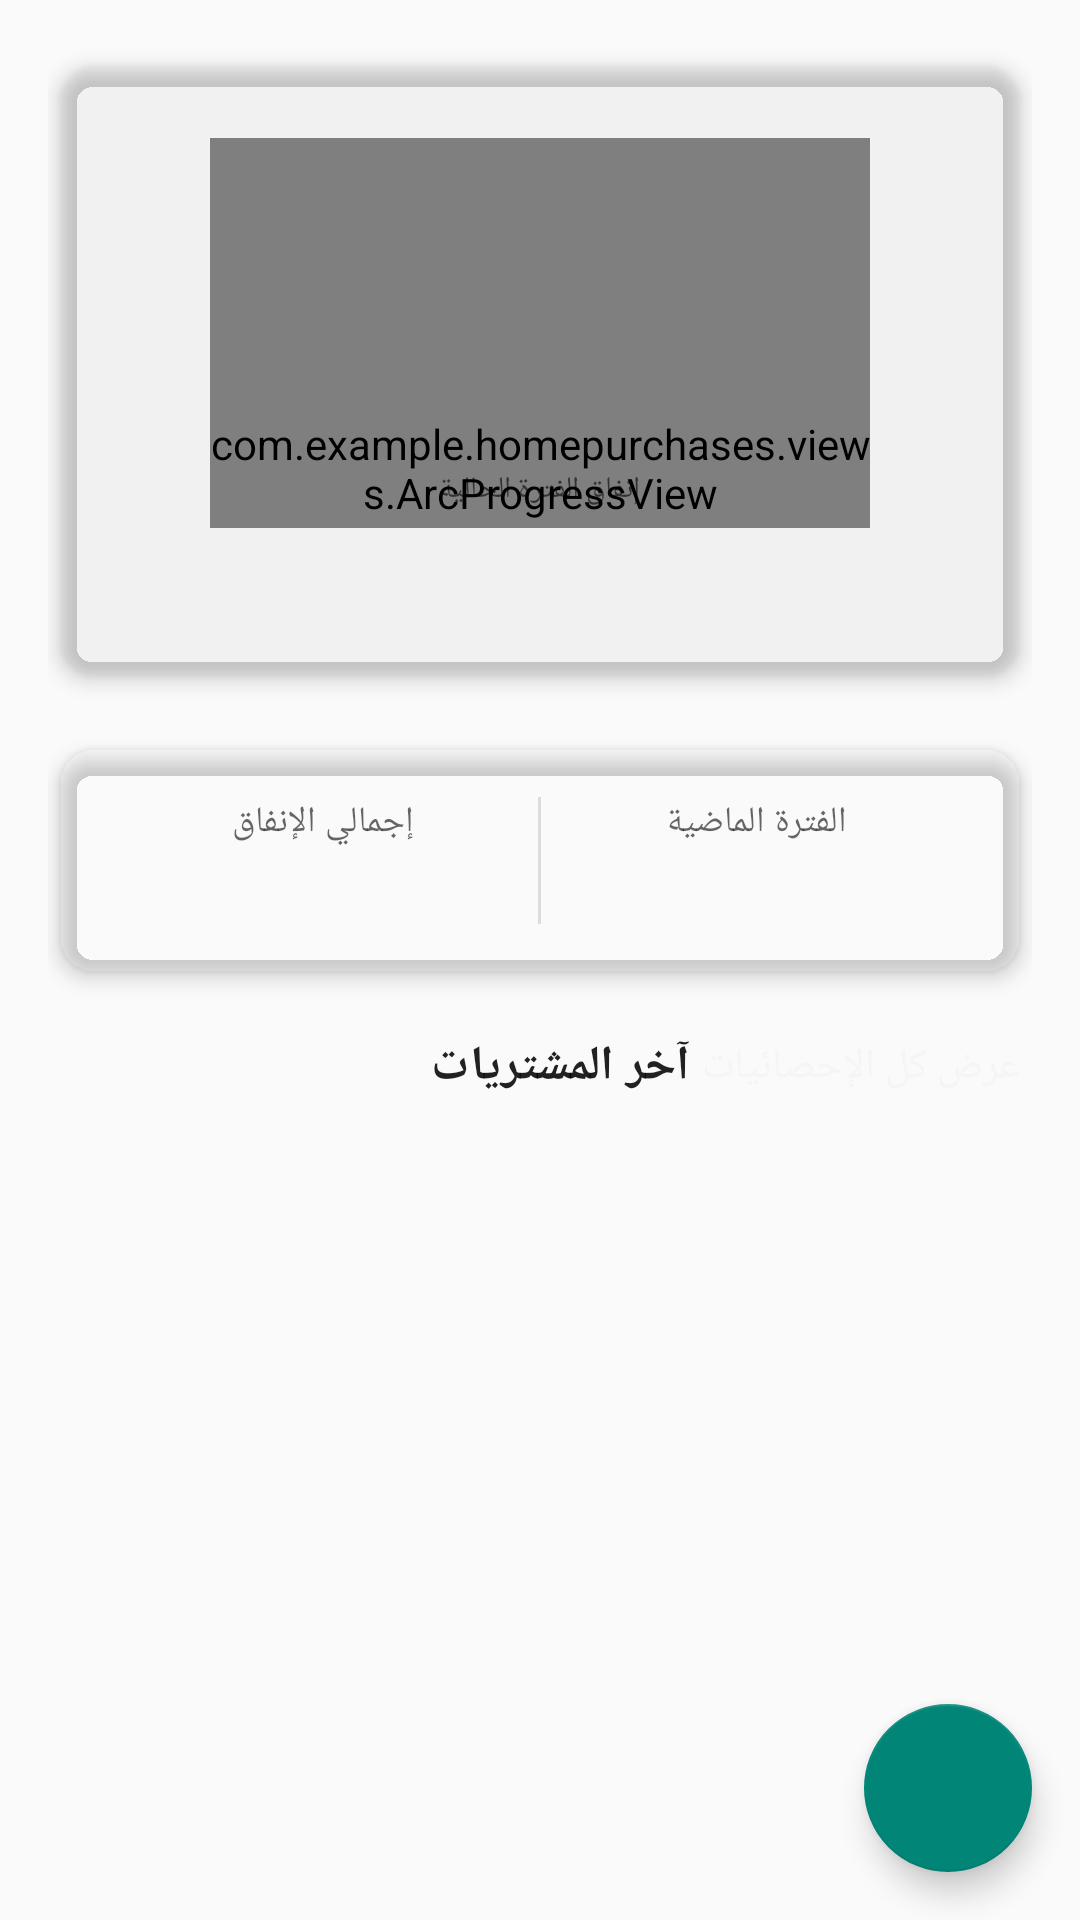

Layout XML and referenced resources for this Android screen:
<!-- AndroidManifest.xml: application theme Theme.HomePurchases.Splash -->
<!-- res/layout/fragment_home.xml -->
﻿<?xml version="1.0" encoding="utf-8"?>
<androidx.coordinatorlayout.widget.CoordinatorLayout xmlns:android="http://schemas.android.com/apk/res/android"
    xmlns:app="http://schemas.android.com/apk/res-auto"
    android:layout_width="match_parent"
    android:layout_height="match_parent">

<ScrollView
    android:layout_width="match_parent"
    android:layout_height="match_parent"
    android:fillViewport="true">

    <LinearLayout
        android:layout_width="match_parent"
        android:layout_height="wrap_content"
        android:orientation="vertical"
        android:padding="16dp">

        
        <androidx.cardview.widget.CardView
            android:layout_width="match_parent"
            android:layout_height="wrap_content"
            android:layout_marginBottom="12dp"
            app:cardBackgroundColor="?attr/colorSurface"
            app:cardCornerRadius="12dp"
            app:cardElevation="4dp"
            app:cardPreventCornerOverlap="false"
            app:cardUseCompatPadding="true">

            <LinearLayout
                android:layout_width="match_parent"
                android:layout_height="wrap_content"
                android:gravity="center"
                android:orientation="vertical"
                android:padding="24dp">

                
                <FrameLayout
                    android:layout_width="220dp"
                    android:layout_height="130dp"
                    android:clipChildren="true">

                    
                    <com.example.homepurchases.views.ArcProgressView
                        android:id="@+id/progress_budget"
                        android:layout_width="220dp"
                        android:layout_height="220dp"
                        android:layout_gravity="top|center_horizontal" />

                    
                    <LinearLayout
                        android:layout_width="match_parent"
                        android:layout_height="wrap_content"
                        android:layout_gravity="bottom|center_horizontal"
                        android:gravity="center"
                        android:orientation="vertical"
                        android:paddingBottom="6dp">

                        <TextView
                            android:id="@+id/tv_spent_amount"
                            android:layout_width="wrap_content"
                            android:layout_height="wrap_content"
                            android:textColor="?android:attr/textColorPrimary"
                            android:textSize="18sp"
                            android:textStyle="bold" />

                        <TextView
                            android:id="@+id/tv_of_budget"
                            android:layout_width="wrap_content"
                            android:layout_height="wrap_content"
                            android:text="@string/home_current_period_spend"
                            android:textColor="?android:attr/textColorSecondary"
                            android:textSize="10sp" />

                    </LinearLayout>
                </FrameLayout>

                <TextView
                    android:id="@+id/tv_period_label"
                    android:layout_width="wrap_content"
                    android:layout_height="wrap_content"
                    android:layout_marginTop="8dp"
                    android:textColor="?android:attr/textColorSecondary"
                    android:textSize="13sp" />

                <TextView
                    android:id="@+id/tv_no_budget"
                    android:layout_width="wrap_content"
                    android:layout_height="wrap_content"
                    android:layout_marginTop="4dp"
                    android:text="@string/home_no_budget_set"
                    android:textColor="?android:attr/textColorSecondary"
                    android:visibility="gone" />

            </LinearLayout>
        </androidx.cardview.widget.CardView>

        
        <androidx.cardview.widget.CardView
            android:layout_width="match_parent"
            android:layout_height="wrap_content"
            android:layout_marginBottom="12dp"
            app:cardBackgroundColor="?attr/colorSurface"
            app:cardCornerRadius="12dp"
            app:cardElevation="4dp"
            app:cardPreventCornerOverlap="false"
            app:cardUseCompatPadding="true">

            <LinearLayout
                android:layout_width="match_parent"
                android:layout_height="wrap_content"
                android:orientation="horizontal"
                android:padding="16dp">

                <LinearLayout
                    android:layout_width="0dp"
                    android:layout_height="wrap_content"
                    android:layout_weight="1"
                    android:gravity="center"
                    android:orientation="vertical">

                    <TextView
                        android:layout_width="wrap_content"
                        android:layout_height="wrap_content"
                        android:text="@string/home_total_ever"
                        android:textColor="?android:attr/textColorSecondary"
                        android:textSize="12sp" />

                    <TextView
                        android:id="@+id/tv_total_ever"
                        android:layout_width="wrap_content"
                        android:layout_height="wrap_content"
                        android:layout_marginTop="4dp"
                        android:textColor="?android:attr/textColorPrimary"
                        android:textSize="16sp"
                        android:textStyle="bold" />

                </LinearLayout>

                <View
                    android:layout_width="1dp"
                    android:layout_height="match_parent"
                    android:background="?android:attr/listDivider" />

                <LinearLayout
                    android:layout_width="0dp"
                    android:layout_height="wrap_content"
                    android:layout_weight="1"
                    android:gravity="center"
                    android:orientation="vertical">

                    <TextView
                        android:layout_width="wrap_content"
                        android:layout_height="wrap_content"
                        android:text="@string/home_last_period"
                        android:textColor="?android:attr/textColorSecondary"
                        android:textSize="12sp" />

                    <TextView
                        android:id="@+id/tv_last_period"
                        android:layout_width="wrap_content"
                        android:layout_height="wrap_content"
                        android:layout_marginTop="4dp"
                        android:textColor="?android:attr/textColorPrimary"
                        android:textSize="16sp"
                        android:textStyle="bold" />

                </LinearLayout>

            </LinearLayout>
        </androidx.cardview.widget.CardView>

        
        <LinearLayout
            android:layout_width="match_parent"
            android:layout_height="wrap_content"
            android:gravity="center_vertical"
            android:layout_marginBottom="8dp"
            android:orientation="horizontal">

            <TextView
                android:layout_width="0dp"
                android:layout_height="wrap_content"
                android:layout_weight="1"
                android:text="@string/home_recent_purchases"
                android:textColor="?android:attr/textColorPrimary"
                android:textSize="16sp"
                android:textStyle="bold" />

            <TextView
                android:id="@+id/btn_view_stats"
                android:layout_width="wrap_content"
                android:layout_height="wrap_content"
                android:padding="4dp"
                android:text="@string/home_view_all_stats"
                android:textColor="?attr/colorPrimary" />

        </LinearLayout>

        
        <LinearLayout
            android:id="@+id/layout_recent_purchases"
            android:layout_width="match_parent"
            android:layout_height="wrap_content"
            android:orientation="vertical" />

        
        <TextView
            android:id="@+id/tv_home_empty"
            android:layout_width="match_parent"
            android:layout_height="wrap_content"
            android:gravity="center"
            android:padding="32dp"
            android:text="@string/home_empty"
            android:textColor="?android:attr/textColorSecondary"
            android:visibility="gone" />

    </LinearLayout>
</ScrollView>

    <com.google.android.material.floatingactionbutton.FloatingActionButton
        android:id="@+id/fab_add"
        android:layout_width="wrap_content"
        android:layout_height="wrap_content"
        android:layout_gravity="bottom|end"
        android:layout_margin="16dp"
        android:contentDescription="@string/add_purchase"
        android:src="@drawable/ic_add"
        app:tint="@color/white" />

</androidx.coordinatorlayout.widget.CoordinatorLayout>
<!-- resources referenced by this layout -->
<resources>
  <color name="white">#FFFFFFFF</color>
  <string name="add_purchase">إضافة عنصر</string>
  <string name="home_current_period_spend">إنفاق الفترة الحالية</string>
  <string name="home_empty">لا توجد مشتريات بعد.\nأضف أول عملية شراء لك!</string>
  <string name="home_last_period">الفترة الماضية</string>
  <string name="home_no_budget_set">لم يتم تحديد ميزانية</string>
  <string name="home_recent_purchases">آخر المشتريات</string>
  <string name="home_total_ever">إجمالي الإنفاق</string>
  <string name="home_view_all_stats">عرض كل الإحصائيات</string>
  <style name="Theme.HomePurchases.Splash" parent="Theme.AppCompat.Light.NoActionBar">
          <item name="android:windowBackground">@color/light_background</item>
          <item name="android:windowNoTitle">true</item>
          <item name="android:statusBarColor">@color/light_background</item>
      </style>
  <color name="light_background">#FAFAFA</color>
</resources>
